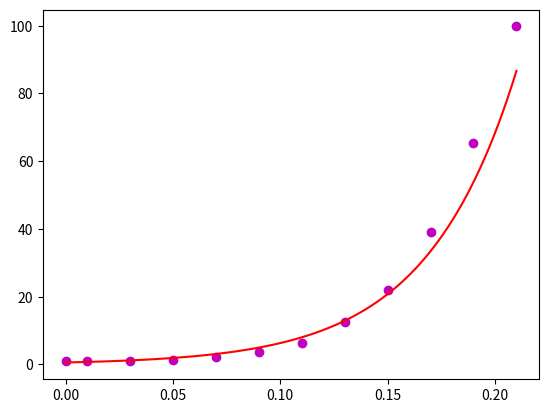

Python code for this plot:
import numpy as np
import matplotlib.pyplot as plt


def linearRegression(X, Y):
    n = X.shape[0]

    Sxy = 0
    Sx = 0
    Sy = 0
    Sxx = 0

    for i in range(n):
        Sx += (X[i])
        Sy += (Y[i])
        Sxy += (X[i]*Y[i])
        Sxx += (X[i]*X[i])
    b = ((n*Sxy) - (Sx * Sy)) / ((n*Sxx) - (Sx*Sx))
    xMean = Sx / n
    yMean = Sy / n
    a = yMean - b * xMean
    return (a, b)


x = [0, 0.01, 0.03, 0.05, 0.07, 0.09, 0.11, 0.13, 0.15, 0.17, 0.19, 0.21]
y = [1, 1.03, 1.06, 1.38, 2.09, 3.54, 6.41, 12.6, 22.1, 39.05, 65.32, 99.78]


X = np.array(x)
Y = np.array(y)


Z = np.log(Y)


ans = linearRegression(X, Z)
print(ans)
A = np.exp(ans[0])
B = ans[1]

plt.scatter(X, Y, color="m", marker="o")


def f(x):
    return A*(np.exp(B*x))

print(f(0.16))


xValues = np.linspace(0,0.21,100)
yValues = f(xValues)

plt.plot(xValues, yValues,  '-r')
plt.show()